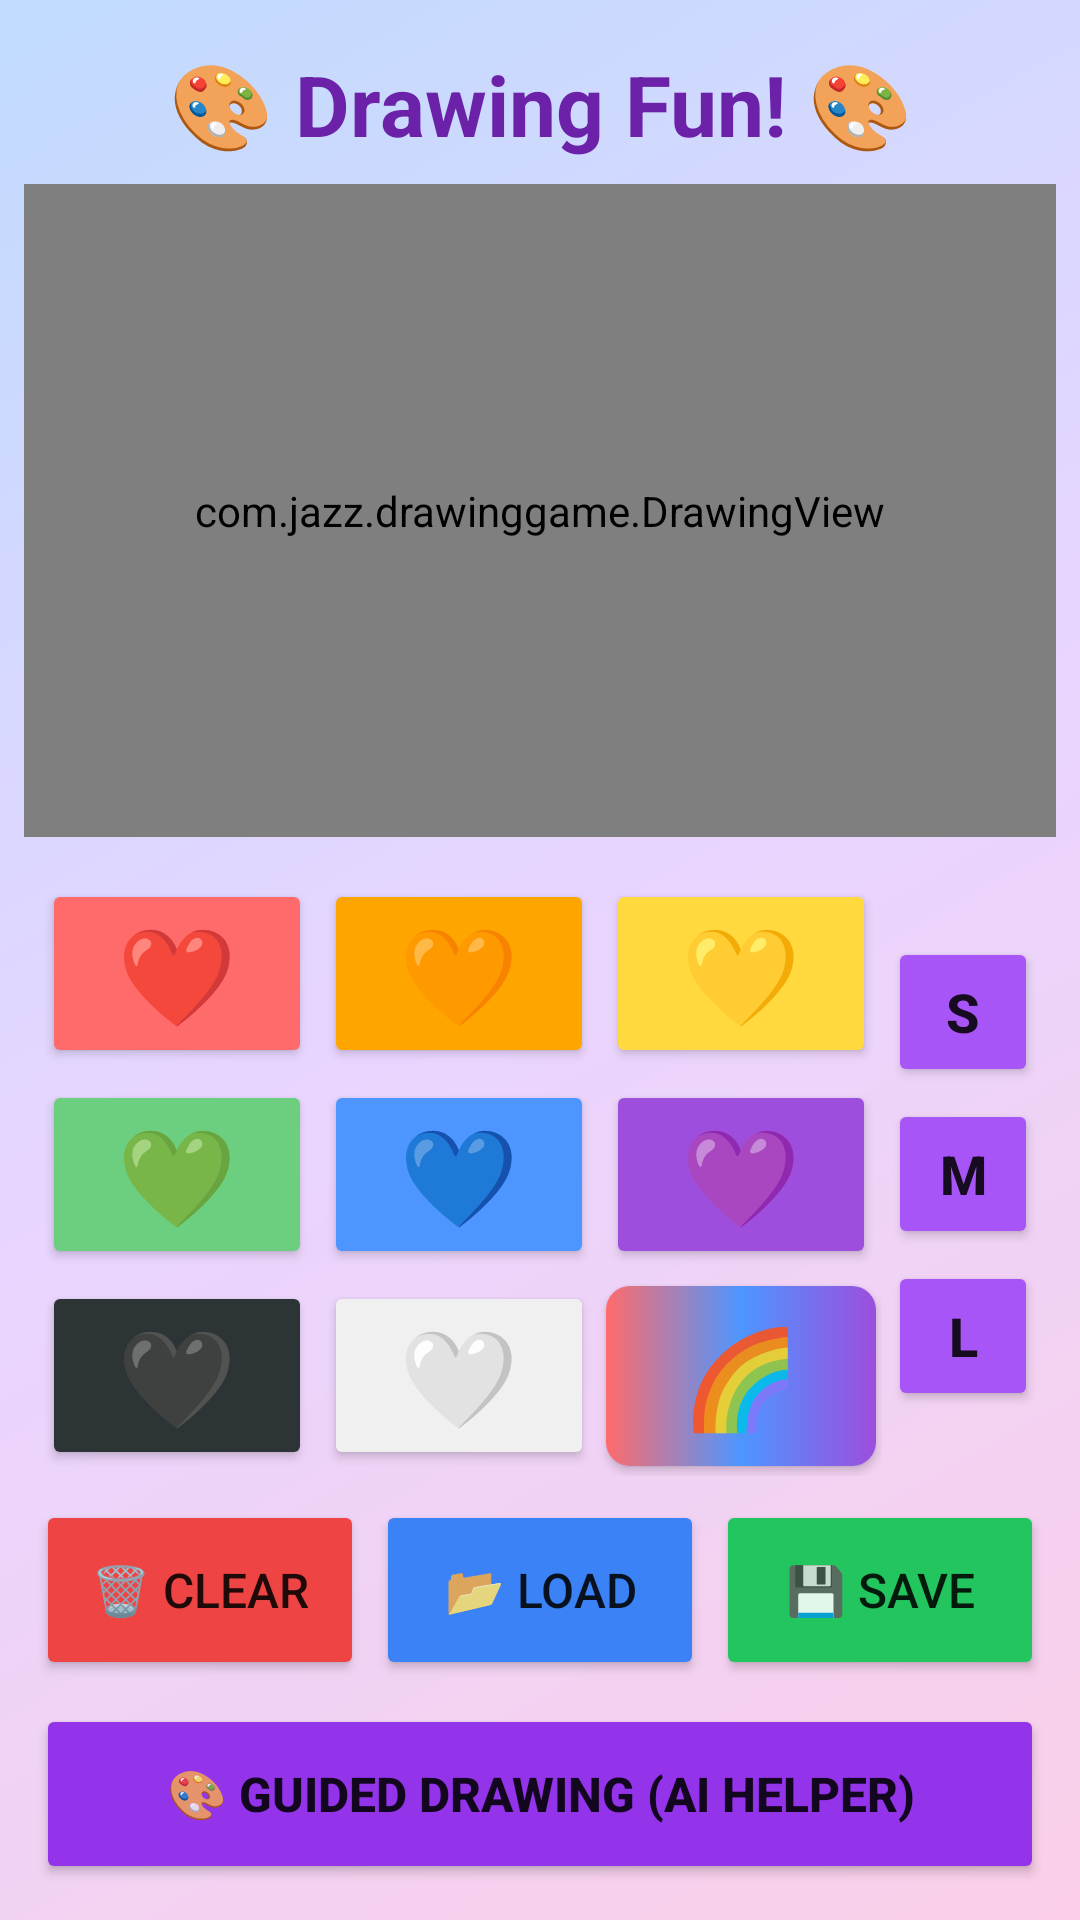

Layout XML and referenced resources for this Android screen:
<!-- AndroidManifest.xml: application theme Theme.AppCompat.Light.NoActionBar -->
<!-- res/layout/activity_main.xml -->
<?xml version="1.0" encoding="utf-8"?>
<LinearLayout xmlns:android="http://schemas.android.com/apk/res/android"
    android:layout_width="match_parent"
    android:layout_height="match_parent"
    android:orientation="vertical"
    android:background="@drawable/gradient_background"
    android:padding="8dp">

    
    <TextView
        android:layout_width="match_parent"
        android:layout_height="wrap_content"
        android:text="@string/app_name"
        android:textSize="28sp"
        android:textStyle="bold"
        android:textColor="#6b21a8"
        android:gravity="center"
        android:padding="8dp"/>

    
    <com.jazz.drawinggame.DrawingView
        android:id="@+id/drawingView"
        android:layout_width="match_parent"
        android:layout_height="0dp"
        android:layout_weight="1"
        android:background="@android:color/white"
        android:layout_marginBottom="8dp"/>

    
    <LinearLayout
        android:layout_width="match_parent"
        android:layout_height="wrap_content"
        android:orientation="horizontal"
        android:gravity="center"
        android:padding="4dp">

        
        <GridLayout
            android:layout_width="0dp"
            android:layout_height="wrap_content"
            android:layout_weight="1"
            android:columnCount="3"
            android:rowCount="3"
            android:alignmentMode="alignBounds"
            android:columnOrderPreserved="false">

            <Button android:id="@+id/colorRed" android:text="❤️" style="@style/ColorButton" android:backgroundTint="#FF6B6B"/>
            <Button android:id="@+id/colorOrange" android:text="🧡" style="@style/ColorButton" android:backgroundTint="#FFA500"/>
            <Button android:id="@+id/colorYellow" android:text="💛" style="@style/ColorButton" android:backgroundTint="#FFD93D"/>
            <Button android:id="@+id/colorGreen" android:text="💚" style="@style/ColorButton" android:backgroundTint="#6BCF7F"/>
            <Button android:id="@+id/colorBlue" android:text="💙" style="@style/ColorButton" android:backgroundTint="#4D96FF"/>
            <Button android:id="@+id/colorPurple" android:text="💜" style="@style/ColorButton" android:backgroundTint="#9D4EDD"/>
            <Button android:id="@+id/colorBlack" android:text="🖤" style="@style/ColorButton" android:backgroundTint="#2D3436"/>
            <Button android:id="@+id/colorWhite" android:text="🤍" style="@style/ColorButton" android:backgroundTint="#F0F0F0"/>
            <Button android:id="@+id/colorRainbow" android:text="🌈" style="@style/ColorButton" android:background="@drawable/rainbow_gradient"/>
        </GridLayout>

        
        <LinearLayout
            android:layout_width="wrap_content"
            android:layout_height="match_parent"
            android:orientation="vertical"
            android:gravity="center">

            <Button android:id="@+id/sizeSmall" android:text="S" style="@style/SizeButton"/>
            <Button android:id="@+id/sizeMedium" android:text="M" style="@style/SizeButton"/>
            <Button android:id="@+id/sizeLarge" android:text="L" style="@style/SizeButton"/>
        </LinearLayout>
    </LinearLayout>

    
    <LinearLayout
        android:layout_width="match_parent"
        android:layout_height="wrap_content"
        android:orientation="horizontal"
        android:padding="4dp">

        <Button
            android:id="@+id/btnClear"
            android:layout_width="0dp"
            android:layout_height="60dp"
            android:layout_weight="1"
            android:text="🗑️ Clear"
            android:textSize="16sp"
            android:backgroundTint="#ef4444"
            android:layout_marginEnd="2dp"/>

        <Button
            android:id="@+id/btnLoad"
            android:layout_width="0dp"
            android:layout_height="60dp"
            android:layout_weight="1"
            android:text="📂 Load"
            android:textSize="16sp"
            android:backgroundTint="#3b82f6"
            android:layout_marginHorizontal="2dp"/>

        <Button
            android:id="@+id/btnSave"
            android:layout_width="0dp"
            android:layout_height="60dp"
            android:layout_weight="1"
            android:text="💾 Save"
            android:textSize="16sp"
            android:backgroundTint="#22c55e"
            android:layout_marginStart="2dp"/>
    </LinearLayout>

    
    <LinearLayout
        android:layout_width="match_parent"
        android:layout_height="wrap_content"
        android:orientation="horizontal"
        android:padding="4dp"
        android:paddingTop="0dp">

        <Button
            android:id="@+id/btnGuided"
            android:layout_width="match_parent"
            android:layout_height="60dp"
            android:text="🎨 Guided Drawing (AI Helper)"
            android:textSize="16sp"
            android:textStyle="bold"
            android:backgroundTint="#9333ea"/>
    </LinearLayout>

</LinearLayout>
<!-- resources referenced by this layout -->
<resources>
  <!-- drawable gradient_background (drawable) -->
  <?xml version="1.0" encoding="utf-8"?>
  <shape xmlns:android="http://schemas.android.com/apk/res/android">
      <gradient
          android:startColor="#fbcfe8"
          android:centerColor="#e9d5ff"
          android:endColor="#bfdbfe"
          android:angle="135"/>
  </shape>
  <!-- drawable rainbow_gradient (drawable) -->
  <?xml version="1.0" encoding="utf-8"?>
  <shape xmlns:android="http://schemas.android.com/apk/res/android">
      <gradient
          android:startColor="#FF6B6B"
          android:centerColor="#4D96FF"
          android:endColor="#9D4EDD"
          android:angle="0"/>
      <corners android:radius="8dp"/>
  </shape>
  <string name="app_name">🎨 Drawing Fun! 🎨</string>
  <style name="ColorButton">
          <item name="android:layout_width">0dp</item>
          <item name="android:layout_height">wrap_content</item>
          <item name="android:layout_columnWeight">1</item>
          <item name="android:layout_margin">2dp</item>
          <item name="android:textSize">32sp</item>
          <item name="android:minHeight">60dp</item>
      </style>
  <style name="SizeButton">
          <item name="android:layout_width">50dp</item>
          <item name="android:layout_height">50dp</item>
          <item name="android:layout_margin">2dp</item>
          <item name="android:textSize">18sp</item>
          <item name="android:textStyle">bold</item>
          <item name="android:backgroundTint">#a855f7</item>
      </style>
</resources>
